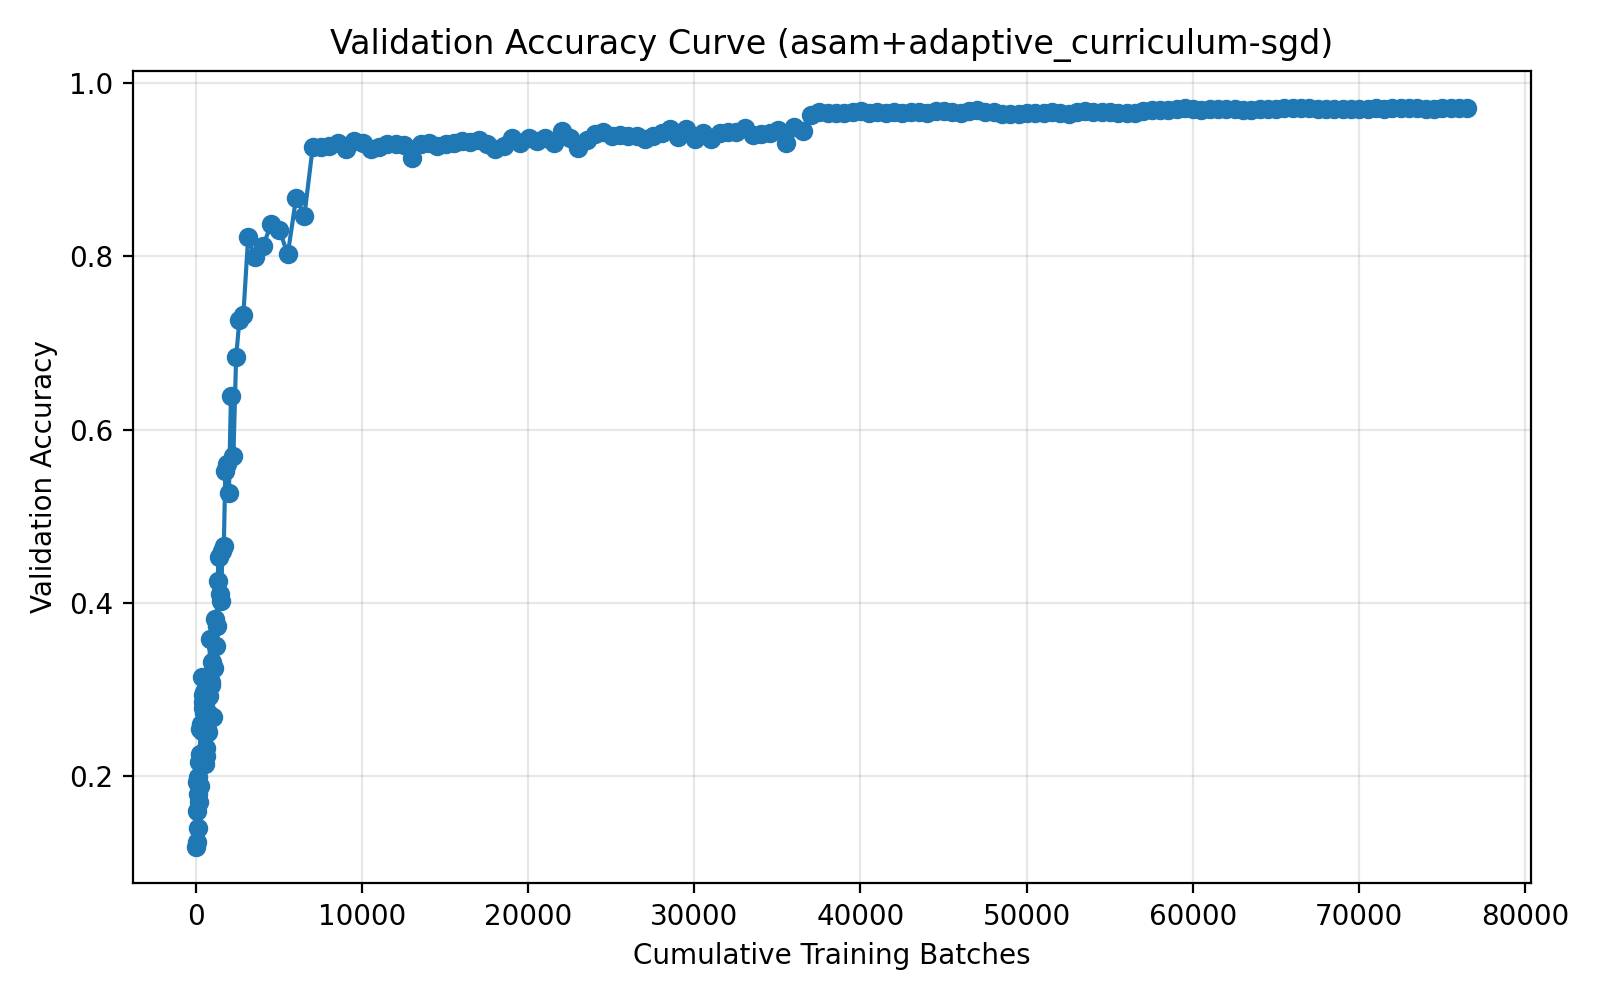

Values plotted in this chart, from the file beside it:
run_name, method, epoch, cumulative_batches, elapsed_seconds, val_accuracy
03-27_23-20, asam+adaptive_curriculum-sgd, 1, 20, 5.282, 0.1185
03-27_23-20, asam+adaptive_curriculum-sgd, 2, 40, 10, 0.1241
03-27_23-20, asam+adaptive_curriculum-sgd, 3, 60, 14.75, 0.1927
03-27_23-20, asam+adaptive_curriculum-sgd, 4, 80, 19.53, 0.1597
03-27_23-20, asam+adaptive_curriculum-sgd, 5, 100, 24.28, 0.1795
03-27_23-20, asam+adaptive_curriculum-sgd, 6, 122, 29.29, 0.1398
03-27_23-20, asam+adaptive_curriculum-sgd, 7, 144, 34.32, 0.199
03-27_23-20, asam+adaptive_curriculum-sgd, 8, 166, 39.36, 0.1695
03-27_23-20, asam+adaptive_curriculum-sgd, 9, 188, 44.39, 0.216
03-27_23-20, asam+adaptive_curriculum-sgd, 10, 210, 49.44, 0.1886
03-27_23-20, asam+adaptive_curriculum-sgd, 11, 235, 55.02, 0.2258
03-27_23-20, asam+adaptive_curriculum-sgd, 12, 260, 60.36, 0.254
03-27_23-20, asam+adaptive_curriculum-sgd, 13, 285, 65.71, 0.2605
03-27_23-20, asam+adaptive_curriculum-sgd, 14, 310, 71.08, 0.2208
03-27_23-20, asam+adaptive_curriculum-sgd, 15, 337, 77.12, 0.2515
03-27_23-20, asam+adaptive_curriculum-sgd, 16, 364, 82.79, 0.3143
03-27_23-20, asam+adaptive_curriculum-sgd, 17, 391, 88.47, 0.2853
03-27_23-20, asam+adaptive_curriculum-sgd, 18, 418, 94.13, 0.2932
03-27_23-20, asam+adaptive_curriculum-sgd, 19, 448, 100.4, 0.2779
03-27_23-20, asam+adaptive_curriculum-sgd, 20, 478, 106.4, 0.2968
03-27_23-20, asam+adaptive_curriculum-sgd, 21, 508, 122.2, 0.2731
03-27_23-20, asam+adaptive_curriculum-sgd, 22, 541, 128.9, 0.2137
03-27_23-20, asam+adaptive_curriculum-sgd, 23, 574, 145.1, 0.2226
03-27_23-20, asam+adaptive_curriculum-sgd, 24, 607, 161.4, 0.232
03-27_23-20, asam+adaptive_curriculum-sgd, 25, 643, 168.5, 0.2541
03-27_23-20, asam+adaptive_curriculum-sgd, 26, 679, 185.2, 0.2946
03-27_23-20, asam+adaptive_curriculum-sgd, 27, 715, 201.9, 0.2508
03-27_23-20, asam+adaptive_curriculum-sgd, 28, 754, 219.6, 0.2924
03-27_23-20, asam+adaptive_curriculum-sgd, 29, 793, 226.8, 0.2716
03-27_23-20, asam+adaptive_curriculum-sgd, 30, 832, 244, 0.3581
03-27_23-20, asam+adaptive_curriculum-sgd, 31, 875, 262.2, 0.3053
03-27_23-20, asam+adaptive_curriculum-sgd, 32, 918, 279.9, 0.3085
03-27_23-20, asam+adaptive_curriculum-sgd, 33, 966, 298.4, 0.331
03-27_23-20, asam+adaptive_curriculum-sgd, 34, 1014, 316.7, 0.2684
03-27_23-20, asam+adaptive_curriculum-sgd, 35, 1066, 335.5, 0.3246
03-27_23-20, asam+adaptive_curriculum-sgd, 36, 1118, 354.4, 0.3813
03-27_23-20, asam+adaptive_curriculum-sgd, 37, 1176, 374.1, 0.3498
03-27_23-20, asam+adaptive_curriculum-sgd, 38, 1234, 393.6, 0.3732
03-27_23-20, asam+adaptive_curriculum-sgd, 39, 1297, 414.3, 0.4252
03-27_23-20, asam+adaptive_curriculum-sgd, 40, 1360, 444.6, 0.4528
03-27_23-20, asam+adaptive_curriculum-sgd, 41, 1430, 465.8, 0.4099
03-27_23-20, asam+adaptive_curriculum-sgd, 42, 1506, 498.2, 0.4021
03-27_23-20, asam+adaptive_curriculum-sgd, 43, 1590, 521.5, 0.4594
03-27_23-20, asam+adaptive_curriculum-sgd, 44, 1674, 554.4, 0.466
03-27_23-20, asam+adaptive_curriculum-sgd, 45, 1766, 588.8, 0.5519
03-27_23-20, asam+adaptive_curriculum-sgd, 46, 1868, 624.1, 0.5604
03-27_23-20, asam+adaptive_curriculum-sgd, 47, 1980, 660.7, 0.5264
03-27_23-20, asam+adaptive_curriculum-sgd, 48, 2103, 708.8, 0.6383
03-27_23-20, asam+adaptive_curriculum-sgd, 49, 2251, 759.8, 0.5699
03-27_23-20, asam+adaptive_curriculum-sgd, 50, 2414, 813.1, 0.6833
03-27_23-20, asam+adaptive_curriculum-sgd, 51, 2611, 880.9, 0.7265
03-27_23-20, asam+adaptive_curriculum-sgd, 52, 2850, 963.7, 0.7327
03-27_23-20, asam+adaptive_curriculum-sgd, 53, 3139, 1053, 0.8222
03-27_23-20, asam+adaptive_curriculum-sgd, 54, 3523, 1184, 0.7994
03-27_23-20, asam+adaptive_curriculum-sgd, 55, 4023, 1249, 0.8115
03-27_23-20, asam+adaptive_curriculum-sgd, 56, 4523, 1314, 0.8368
03-27_23-20, asam+adaptive_curriculum-sgd, 57, 5023, 1380, 0.8302
03-27_23-20, asam+adaptive_curriculum-sgd, 58, 5523, 1445, 0.8024
03-27_23-20, asam+adaptive_curriculum-sgd, 59, 6023, 1510, 0.8675
03-27_23-20, asam+adaptive_curriculum-sgd, 60, 6523, 1576, 0.8471
... 140 more rows
